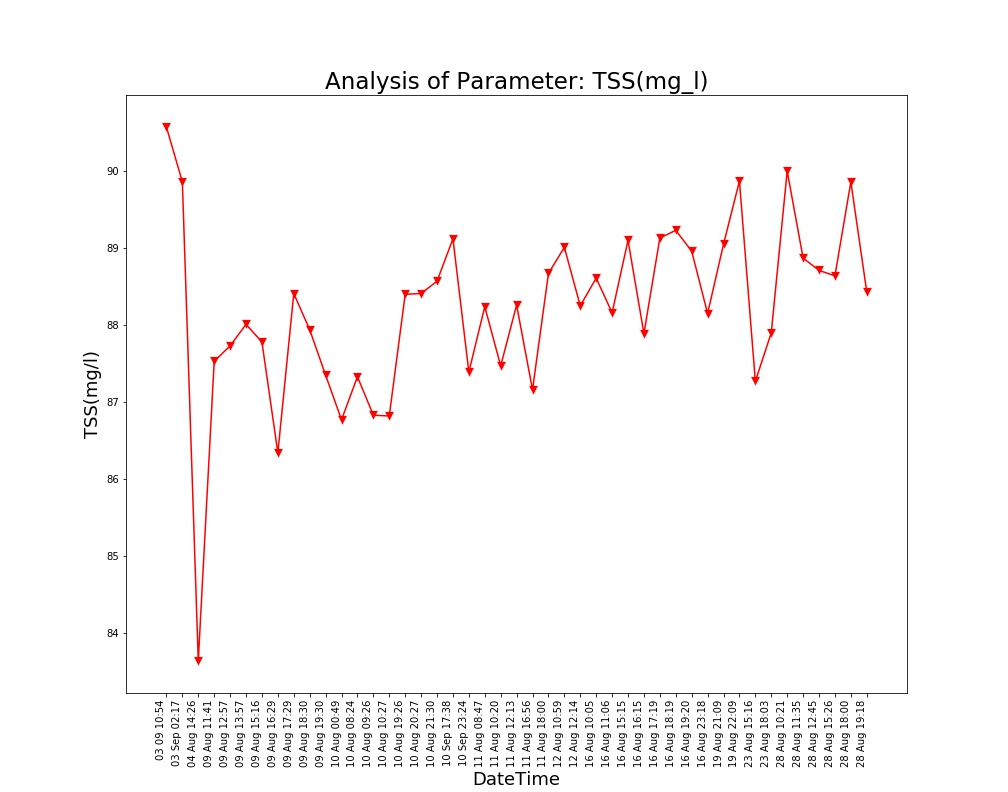

The data file committed next to this chart (first rows):
Unnamed: 0, DateTime, Date, Time, TSS(mg/l)
0.0, 04 Aug 14:26, 04 Aug 2021, 14:26:24, 83.64
1.0, 09 Aug 11:41, 09 Aug 2021, 11:41:48, 87.53
2.0, 09 Aug 12:57, 09 Aug 2021, 12:57:04, 87.73
3.0, 09 Aug 13:57, 09 Aug 2021, 13:57:19, 88.01
4.0, 09 Aug 15:16, 09 Aug 2021, 15:16:19, 87.78
5.0, 09 Aug 16:29, 09 Aug 2021, 16:29:24, 86.34
6.0, 09 Aug 17:29, 09 Aug 2021, 17:29:51, 88.41
7.0, 09 Aug 18:30, 09 Aug 2021, 18:30:16, 87.94
8.0, 09 Aug 19:30, 09 Aug 2021, 19:30:40, 87.35
9.0, 10 Aug 00:49, 10 Aug 2021, 00:49:39, 86.77
10.0, 10 Aug 08:24, 10 Aug 2021, 08:24:01, 87.33
11.0, 10 Aug 09:26, 10 Aug 2021, 09:26:56, 86.83
12.0, 10 Aug 10:27, 10 Aug 2021, 10:27:28, 86.82
13.0, 10 Aug 19:26, 10 Aug 2021, 19:26:33, 88.4
14.0, 10 Aug 20:27, 10 Aug 2021, 20:27:03, 88.41
15.0, 10 Aug 21:30, 10 Aug 2021, 21:30:23, 88.57
16.0, 11 Aug 08:47, 11 Aug 2021, 08:47:06, 88.24
17.0, 11 Aug 10:20, 11 Aug 2021, 10:20:04, 87.47
18.0, 11 Aug 12:13, 11 Aug 2021, 12:13:36, 88.26
19.0, 11 Aug 16:56, 11 Aug 2021, 16:56:21, 87.16
20.0, 11 Aug 18:00, 11 Aug 2021, 18:00:02, 88.67
21.0, 12 Aug 10:59, 12 Aug 2021, 10:59:37, 89.01
22.0, 12 Aug 12:14, 12 Aug 2021, 12:14:31, 88.25
23.0, 16 Aug 10:05, 16 Aug 2021, 10:05:25, 88.61
24.0, 16 Aug 11:06, 16 Aug 2021, 11:06:03, 88.16
25.0, 16 Aug 15:15, 16 Aug 2021, 15:15:28, 89.1
26.0, 16 Aug 16:15, 16 Aug 2021, 16:15:54, 87.89
27.0, 16 Aug 17:19, 16 Aug 2021, 17:19:32, 89.13
28.0, 16 Aug 18:19, 16 Aug 2021, 18:19:53, 89.23
29.0, 16 Aug 19:20, 16 Aug 2021, 19:20:17, 88.96
30.0, 16 Aug 23:18, 16 Aug 2021, 23:18:09, 88.15
31.0, 19 Aug 21:09, 19 Aug 2021, 21:09:25, 89.05
32.0, 19 Aug 22:09, 19 Aug 2021, 22:09:52, 89.87
33.0, 23 Aug 15:16, 23 Aug 2021, 15:16:38, 87.27
34.0, 23 Aug 18:03, 23 Aug 2021, 18:03:46, 87.9
35.0, 28 Aug 10:21, 28 Aug 2021, 10:21:18, 90.0
36.0, 28 Aug 11:35, 28 Aug 2021, 11:35:06, 88.87
37.0, 28 Aug 12:45, 28 Aug 2021, 12:45:39, 88.71
38.0, 28 Aug 15:26, 28 Aug 2021, 15:26:51, 88.64
39.0, 28 Aug 18:00, 28 Aug 2021, 18:00:08, 89.86
40.0, 28 Aug 19:18, 28 Aug 2021, 19:18:38, 88.43
, 03 Sep 02:17, 03 Sep 2021, 02:17:33, 89.86
, 03 09 10:54, 03 Sep 2021, 10:54:46, 90.57
, 10 Sep 17:38, 10 Sep 2021, 17:38:26, 89.12
, 10 Sep 23:24, 10 Sep 2021, 23:24:03, 87.39
